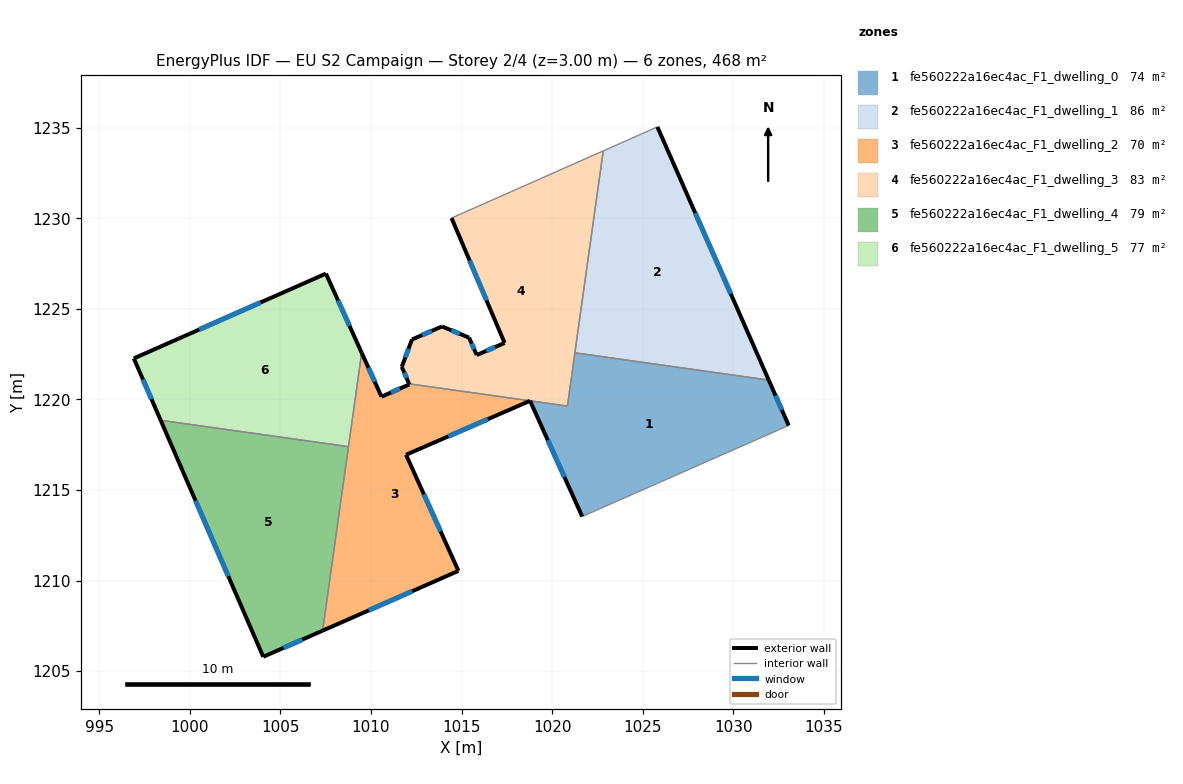
=== STOREY PLAN SPEC (per zone: floor XY polygon, exterior-wall plan segments, windows/doors) ===
zone 1: fe560222a16ec4ac_F1_dwelling_0  (73.8 m²)
  floor: (1031.96, 1221.07) (1033.06, 1218.56) (1021.66, 1213.53) (1018.78, 1219.92) (1020.85, 1219.63) (1021.26, 1222.57)
  exterior wall: (1018.78, 1219.92) – (1021.66, 1213.53)  [7.0 m]
    window: (1019.76, 1217.75) – (1020.68, 1215.71)  [2.1 m²]
  exterior wall: (1033.06, 1218.56) – (1031.96, 1221.07)  [2.7 m]
    window: (1032.69, 1219.41) – (1032.34, 1220.22)  [0.8 m²]
  interior walls: 4
zone 2: fe560222a16ec4ac_F1_dwelling_1  (85.8 m²)
  floor: (1025.81, 1235.05) (1031.96, 1221.07) (1021.26, 1222.57) (1022.82, 1233.72)
  exterior wall: (1031.96, 1221.07) – (1025.81, 1235.05)  [15.3 m]
    window: (1029.87, 1225.82) – (1027.91, 1230.29)  [4.7 m²]
  interior walls: 3
zone 3: fe560222a16ec4ac_F1_dwelling_2  (69.9 m²)
  floor: (1018.78, 1219.92) (1011.94, 1216.94) (1014.83, 1210.53) (1007.33, 1207.23) (1009.48, 1222.58) (1010.58, 1220.15) (1012.12, 1220.83) (1012.10, 1220.86)
  exterior wall: (1010.58, 1220.15) – (1009.48, 1222.58)  [2.7 m]
    window: (1010.21, 1220.98) – (1009.86, 1221.75)  [0.8 m²]
  exterior wall: (1012.12, 1220.83) – (1010.58, 1220.15)  [1.7 m]
    window: (1011.59, 1220.60) – (1011.10, 1220.38)  [0.5 m²]
  exterior wall: (1012.10, 1220.86) – (1012.12, 1220.83)  [0.0 m]
  exterior wall: (1011.94, 1216.94) – (1018.78, 1219.92)  [7.5 m]
    window: (1014.27, 1217.96) – (1016.45, 1218.91)  [2.3 m²]
  exterior wall: (1014.83, 1210.53) – (1011.94, 1216.94)  [7.0 m]
    window: (1013.84, 1212.71) – (1012.92, 1214.76)  [2.2 m²]
  exterior wall: (1007.33, 1207.23) – (1014.83, 1210.53)  [8.2 m]
    window: (1009.88, 1208.35) – (1012.28, 1209.41)  [2.5 m²]
  interior walls: 3
zone 4: fe560222a16ec4ac_F1_dwelling_3  (82.9 m²)
  floor: (1022.82, 1233.72) (1020.85, 1219.63) (1012.10, 1220.86) (1011.70, 1221.80) (1012.27, 1223.31) (1013.92, 1224.03) (1015.41, 1223.41) (1015.84, 1222.45) (1017.38, 1223.12) (1014.45, 1230.01)
  exterior wall: (1015.41, 1223.41) – (1013.92, 1224.03)  [1.6 m]
    window: (1014.91, 1223.62) – (1014.43, 1223.82)  [0.5 m²]
  exterior wall: (1015.84, 1222.45) – (1015.41, 1223.41)  [1.1 m]
    window: (1015.69, 1222.78) – (1015.56, 1223.09)  [0.3 m²]
  exterior wall: (1017.38, 1223.12) – (1015.84, 1222.45)  [1.7 m]
    window: (1016.85, 1222.89) – (1016.36, 1222.68)  [0.5 m²]
  exterior wall: (1014.45, 1230.01) – (1017.38, 1223.12)  [7.5 m]
    window: (1015.45, 1227.67) – (1016.38, 1225.46)  [2.3 m²]
  exterior wall: (1011.70, 1221.80) – (1012.10, 1220.86)  [1.0 m]
    window: (1011.84, 1221.48) – (1011.97, 1221.18)  [0.3 m²]
  exterior wall: (1012.27, 1223.31) – (1011.70, 1221.80)  [1.6 m]
    window: (1012.07, 1222.80) – (1011.89, 1222.31)  [0.5 m²]
  exterior wall: (1013.92, 1224.03) – (1012.27, 1223.31)  [1.8 m]
    window: (1013.36, 1223.78) – (1012.83, 1223.55)  [0.6 m²]
  interior walls: 5
zone 5: fe560222a16ec4ac_F1_dwelling_4  (79.2 m²)
  floor: (1008.76, 1217.39) (1007.33, 1207.23) (1004.05, 1205.79) (998.39, 1218.85)
  exterior wall: (1004.05, 1205.79) – (1007.33, 1207.23)  [3.6 m]
    window: (1005.17, 1206.28) – (1006.21, 1206.74)  [1.1 m²]
  exterior wall: (998.39, 1218.85) – (1004.05, 1205.79)  [14.2 m]
    window: (1000.31, 1214.40) – (1002.12, 1210.23)  [4.4 m²]
  interior walls: 2
zone 6: fe560222a16ec4ac_F1_dwelling_5  (76.9 m²)
  floor: (1007.51, 1226.95) (1009.48, 1222.58) (1008.76, 1217.39) (998.39, 1218.85) (996.90, 1222.26)
  exterior wall: (996.90, 1222.26) – (998.39, 1218.85)  [3.7 m]
    window: (997.41, 1221.10) – (997.88, 1220.01)  [1.1 m²]
  exterior wall: (1007.51, 1226.95) – (996.90, 1222.26)  [11.6 m]
    window: (1003.90, 1225.35) – (1000.51, 1223.86)  [3.6 m²]
  exterior wall: (1009.48, 1222.58) – (1007.51, 1226.95)  [4.8 m]
    window: (1008.81, 1224.06) – (1008.18, 1225.46)  [1.5 m²]
  interior walls: 2

=== DERIVED (storey summary) ===
Building: EU S2 Campaign
Storey: 2 of 4  (floor level z = 3.00 m)
Storey gross floor area: 468.5 m²
Zones on this storey: 6
  - fe560222a16ec4ac_F1_dwelling_0: floor 73.8 m²; exterior wall 9.7 m (29.2 m²); 2 window(s) 3.0 m²; WWR 10.2%
  - fe560222a16ec4ac_F1_dwelling_1: floor 85.8 m²; exterior wall 15.3 m (45.8 m²); 1 window(s) 4.7 m²; WWR 10.2%
  - fe560222a16ec4ac_F1_dwelling_2: floor 69.9 m²; exterior wall 27.1 m (81.2 m²); 5 window(s) 8.3 m²; WWR 10.2%
  - fe560222a16ec4ac_F1_dwelling_3: floor 82.9 m²; exterior wall 16.3 m (48.8 m²); 7 window(s) 5.0 m²; WWR 10.2%
  - fe560222a16ec4ac_F1_dwelling_4: floor 79.2 m²; exterior wall 17.8 m (53.5 m²); 2 window(s) 5.5 m²; WWR 10.2%
  - fe560222a16ec4ac_F1_dwelling_5: floor 76.9 m²; exterior wall 20.1 m (60.3 m²); 3 window(s) 6.2 m²; WWR 10.2%
Zone adjacency (shared interzone walls):
  - fe560222a16ec4ac_F1_dwelling_0 ↔ fe560222a16ec4ac_F1_dwelling_1
  - fe560222a16ec4ac_F1_dwelling_0 ↔ fe560222a16ec4ac_F1_dwelling_3
  - fe560222a16ec4ac_F1_dwelling_1 ↔ fe560222a16ec4ac_F1_dwelling_3
  - fe560222a16ec4ac_F1_dwelling_2 ↔ fe560222a16ec4ac_F1_dwelling_3
  - fe560222a16ec4ac_F1_dwelling_2 ↔ fe560222a16ec4ac_F1_dwelling_4
  - fe560222a16ec4ac_F1_dwelling_2 ↔ fe560222a16ec4ac_F1_dwelling_5
  - fe560222a16ec4ac_F1_dwelling_4 ↔ fe560222a16ec4ac_F1_dwelling_5